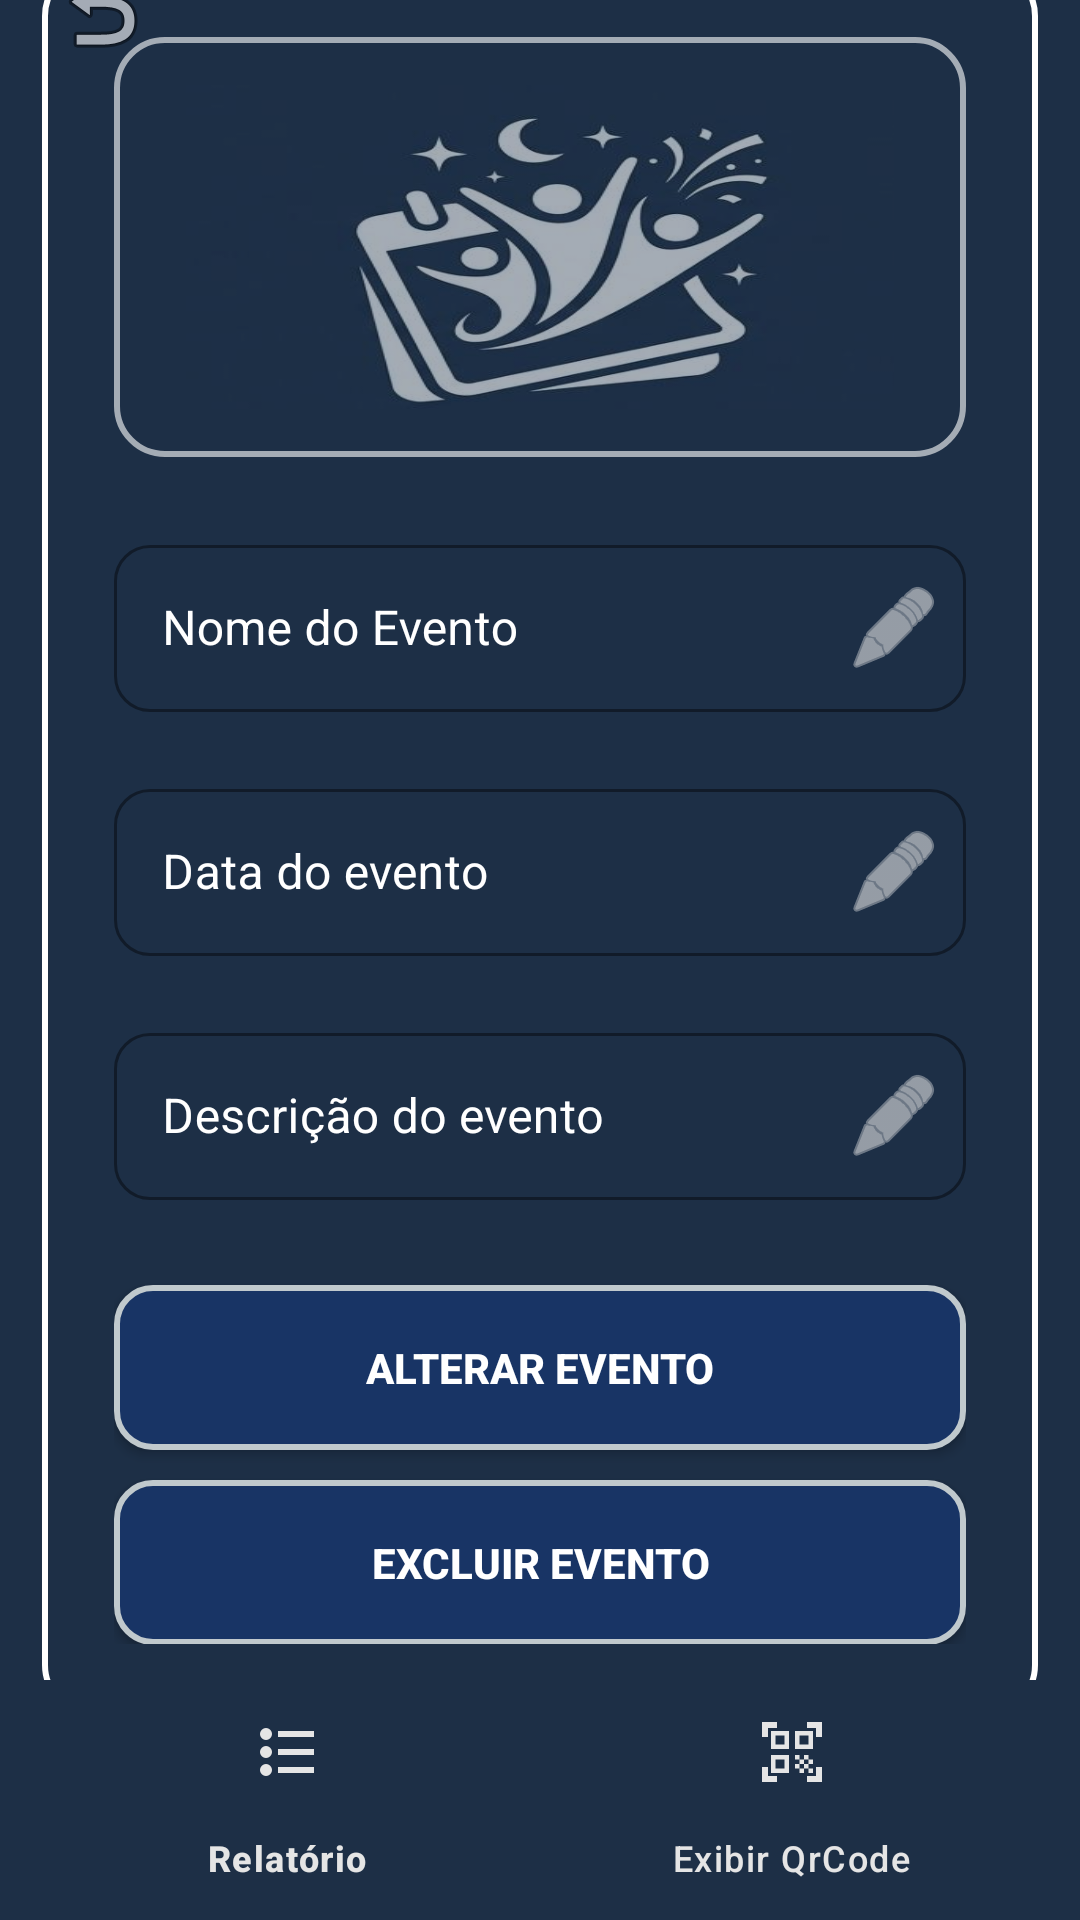

Write the Android layout XML for this screen, with the resource values it uses.
<!-- AndroidManifest.xml: application theme Theme.EventlyApp -->
<!-- res/layout/activity_tela_evento.xml -->
<?xml version="1.0" encoding="utf-8"?>
<androidx.constraintlayout.widget.ConstraintLayout xmlns:android="http://schemas.android.com/apk/res/android"
    xmlns:app="http://schemas.android.com/apk/res-auto"
    xmlns:tools="http://schemas.android.com/tools"
    android:id="@+id/main"
    android:layout_width="match_parent"
    android:layout_height="match_parent"
    android:background="@color/AzulEscuro"
    tools:context=".TelaEvento">

    <TextView
        android:id="@+id/txtBack1"
        android:layout_width="32dp"
        android:layout_height="32dp"
        android:layout_marginStart="4dp"
        android:layout_marginTop="1dp"
        android:background="@android:drawable/ic_menu_revert"
        android:elevation="10dp"
        android:onClick="sair"
        app:layout_constraintStart_toStartOf="@id/linearLayoutContent"
        app:layout_constraintTop_toTopOf="@id/linearLayoutContent"
        app:tint="@color/white" />

    <LinearLayout
        android:id="@+id/linearLayoutContent"
        android:layout_width="332dp"
        android:layout_height="wrap_content"
        android:layout_marginHorizontal="24dp"
        android:background="@drawable/border_box"
        android:orientation="vertical"
        android:padding="24dp"
        app:layout_constraintBottom_toTopOf="@id/bottom_navigation"
        app:layout_constraintEnd_toEndOf="parent"
        app:layout_constraintStart_toStartOf="parent"
        app:layout_constraintTop_toTopOf="parent"
        app:layout_constraintVertical_bias="0.50">

        <LinearLayout
            android:id="@+id/imagePickerContainer1"
            android:layout_width="match_parent"
            android:layout_height="140dp"
            android:layout_gravity="center"
            android:layout_marginBottom="24dp"
            android:alpha="0.6"
            android:background="@drawable/border_box"
            android:gravity="center"
            android:orientation="vertical">

            <ImageView
                android:id="@+id/imageAdd1"
                android:layout_width="236dp"
                android:layout_height="108dp"
                android:background="@drawable/logoapp"
                app:tint="#FFFFFF" />
        </LinearLayout>

        <com.google.android.material.textfield.TextInputLayout
            android:id="@+id/nomeInfo"
            style="@style/Widget.MaterialComponents.TextInputLayout.OutlinedBox"
            android:layout_width="match_parent"
            android:layout_height="wrap_content"
            android:hint="Nome do Evento"
            android:inputType="text"
            android:maxLines="1"
            android:singleLine="true"
            android:textColorHint="#FFFFFF"
            app:boxCornerRadiusBottomEnd="12dp"
            app:boxCornerRadiusBottomStart="12dp"
            app:boxCornerRadiusTopEnd="12dp"
            app:boxCornerRadiusTopStart="12dp"
            app:boxStrokeColor="#FFFFFF"
            app:endIconDrawable="@android:drawable/ic_menu_edit"
            app:endIconMode="custom"
            app:endIconTint="@color/white"
            app:errorEnabled="true"
            app:hintTextColor="#FFFFFF">

            <com.google.android.material.textfield.TextInputEditText
                android:id="@+id/nomeInput"
                android:layout_width="match_parent"
                android:layout_height="wrap_content"
                android:maxLines="1"
                android:singleLine="true"
                android:textColor="#FFFFFF"/>
        </com.google.android.material.textfield.TextInputLayout>

        <com.google.android.material.textfield.TextInputLayout
            android:id="@+id/dataInfo"
            style="@style/Widget.MaterialComponents.TextInputLayout.OutlinedBox"
            android:layout_width="match_parent"
            android:layout_height="wrap_content"
            android:hint="Data do evento"
            android:inputType="text"
            android:maxLines="1"
            android:singleLine="true"
            android:textColorHint="#FFFFFF"
            app:boxCornerRadiusBottomEnd="12dp"
            app:boxCornerRadiusBottomStart="12dp"
            app:boxCornerRadiusTopEnd="12dp"
            app:boxCornerRadiusTopStart="12dp"
            app:boxStrokeColor="#FFFFFF"
            app:endIconDrawable="@android:drawable/ic_menu_edit"
            app:endIconMode="custom"
            app:endIconTint="@color/white"
            app:errorEnabled="true"
            app:hintTextColor="#FFFFFF">

            <com.google.android.material.textfield.TextInputEditText
                android:id="@+id/dataInput"
                android:layout_width="match_parent"
                android:layout_height="wrap_content"
                android:inputType="datetime|date"
                android:textColor="#FFFFFF"
                android:maxLength="10"/>
        </com.google.android.material.textfield.TextInputLayout>

        <com.google.android.material.textfield.TextInputLayout
            android:id="@+id/descricaoInfo"
            style="@style/Widget.MaterialComponents.TextInputLayout.OutlinedBox"
            android:layout_width="match_parent"
            android:layout_height="wrap_content"
            android:hint="Descrição do evento"
            android:inputType="text"
            android:maxLines="1"
            android:singleLine="true"
            android:textColorHint="#FFFFFF"
            app:boxCornerRadiusBottomEnd="12dp"
            app:boxCornerRadiusBottomStart="12dp"
            app:boxCornerRadiusTopEnd="12dp"
            app:boxCornerRadiusTopStart="12dp"
            app:boxStrokeColor="#FFFFFF"
            app:endIconDrawable="@android:drawable/ic_menu_edit"
            app:endIconMode="custom"
            app:endIconTint="@color/white"
            app:errorEnabled="true"
            app:hintTextColor="#FFFFFF">

            <com.google.android.material.textfield.TextInputEditText
                android:id="@+id/descricaoInput"
                android:layout_width="match_parent"
                android:layout_height="wrap_content"
                android:inputType="text"
                android:maxLines="1"
                android:singleLine="true"
                android:textColor="#FFFFFF" />
        </com.google.android.material.textfield.TextInputLayout>

        <android.widget.Button
            android:id="@+id/btnAlterar"
            android:layout_width="match_parent"
            android:layout_height="55dp"
            android:layout_marginTop="8dp"
            android:background="@drawable/botaoazulg"
            android:text="Alterar Evento"
            android:textColor="#FFFFFF"
            android:textStyle="bold" />

        <android.widget.Button
            android:id="@+id/btnExcluir"
            android:layout_width="match_parent"
            android:layout_height="55dp"
            android:layout_marginTop="10dp"
            android:background="@drawable/botaoazulg"
            android:text="Excluir evento"
            android:textColor="#FFFFFF"
            android:textStyle="bold" />

    </LinearLayout>

    <com.google.android.material.bottomnavigation.BottomNavigationView
        android:id="@+id/bottom_navigation"
        android:layout_width="match_parent"
        android:layout_height="wrap_content"
        android:background="@color/AzulEscuro"
        app:itemIconTint="@color/white"
        app:itemTextColor="@color/white"
        app:layout_constraintBottom_toBottomOf="parent"
        app:menu="@menu/menumanutencao" />

</androidx.constraintlayout.widget.ConstraintLayout>
<!-- resources referenced by this layout -->
<resources>
  <color name="AzulEscuro">#1D2F46</color>
  <color name="white">#e5e5e5</color>
  <!-- drawable border_box (drawable) -->
  <?xml version="1.0" encoding="utf-8"?>
  <shape xmlns:android="http://schemas.android.com/apk/res/android"
      android:shape="rectangle">
  
      <stroke
          android:width="2dp"
          android:color="#FFFFFF" />
  
      <corners
          android:radius="16dp" />
  
      <solid
          android:color="@android:color/transparent" />
  
  </shape>
  <!-- drawable botaoazulg (drawable) -->
  <?xml version="1.0" encoding="utf-8"?>
  <selector xmlns:android="http://schemas.android.com/apk/res/android">
      <item>
          <shape android:shape="rectangle">
              <solid android:color="@color/AzulVivo" />
  
              <stroke
                  android:width="2dp"
                  android:color="@color/AzulPastel" />
  
              <corners android:radius="12dp" />
          </shape>
      </item>
  </selector>
  <!-- drawable logoapp: png bitmap (drawable, 122482 bytes) -->
  <style name="Theme.EventlyApp" parent="Base.Theme.EventlyApp" />
  <color name="AzulVivo">#183465</color>
  <color name="AzulPastel">#c0c9cd</color>
  <style name="Base.Theme.EventlyApp" parent="Theme.Material3.DayNight.NoActionBar">
          
          
      </style>
</resources>
